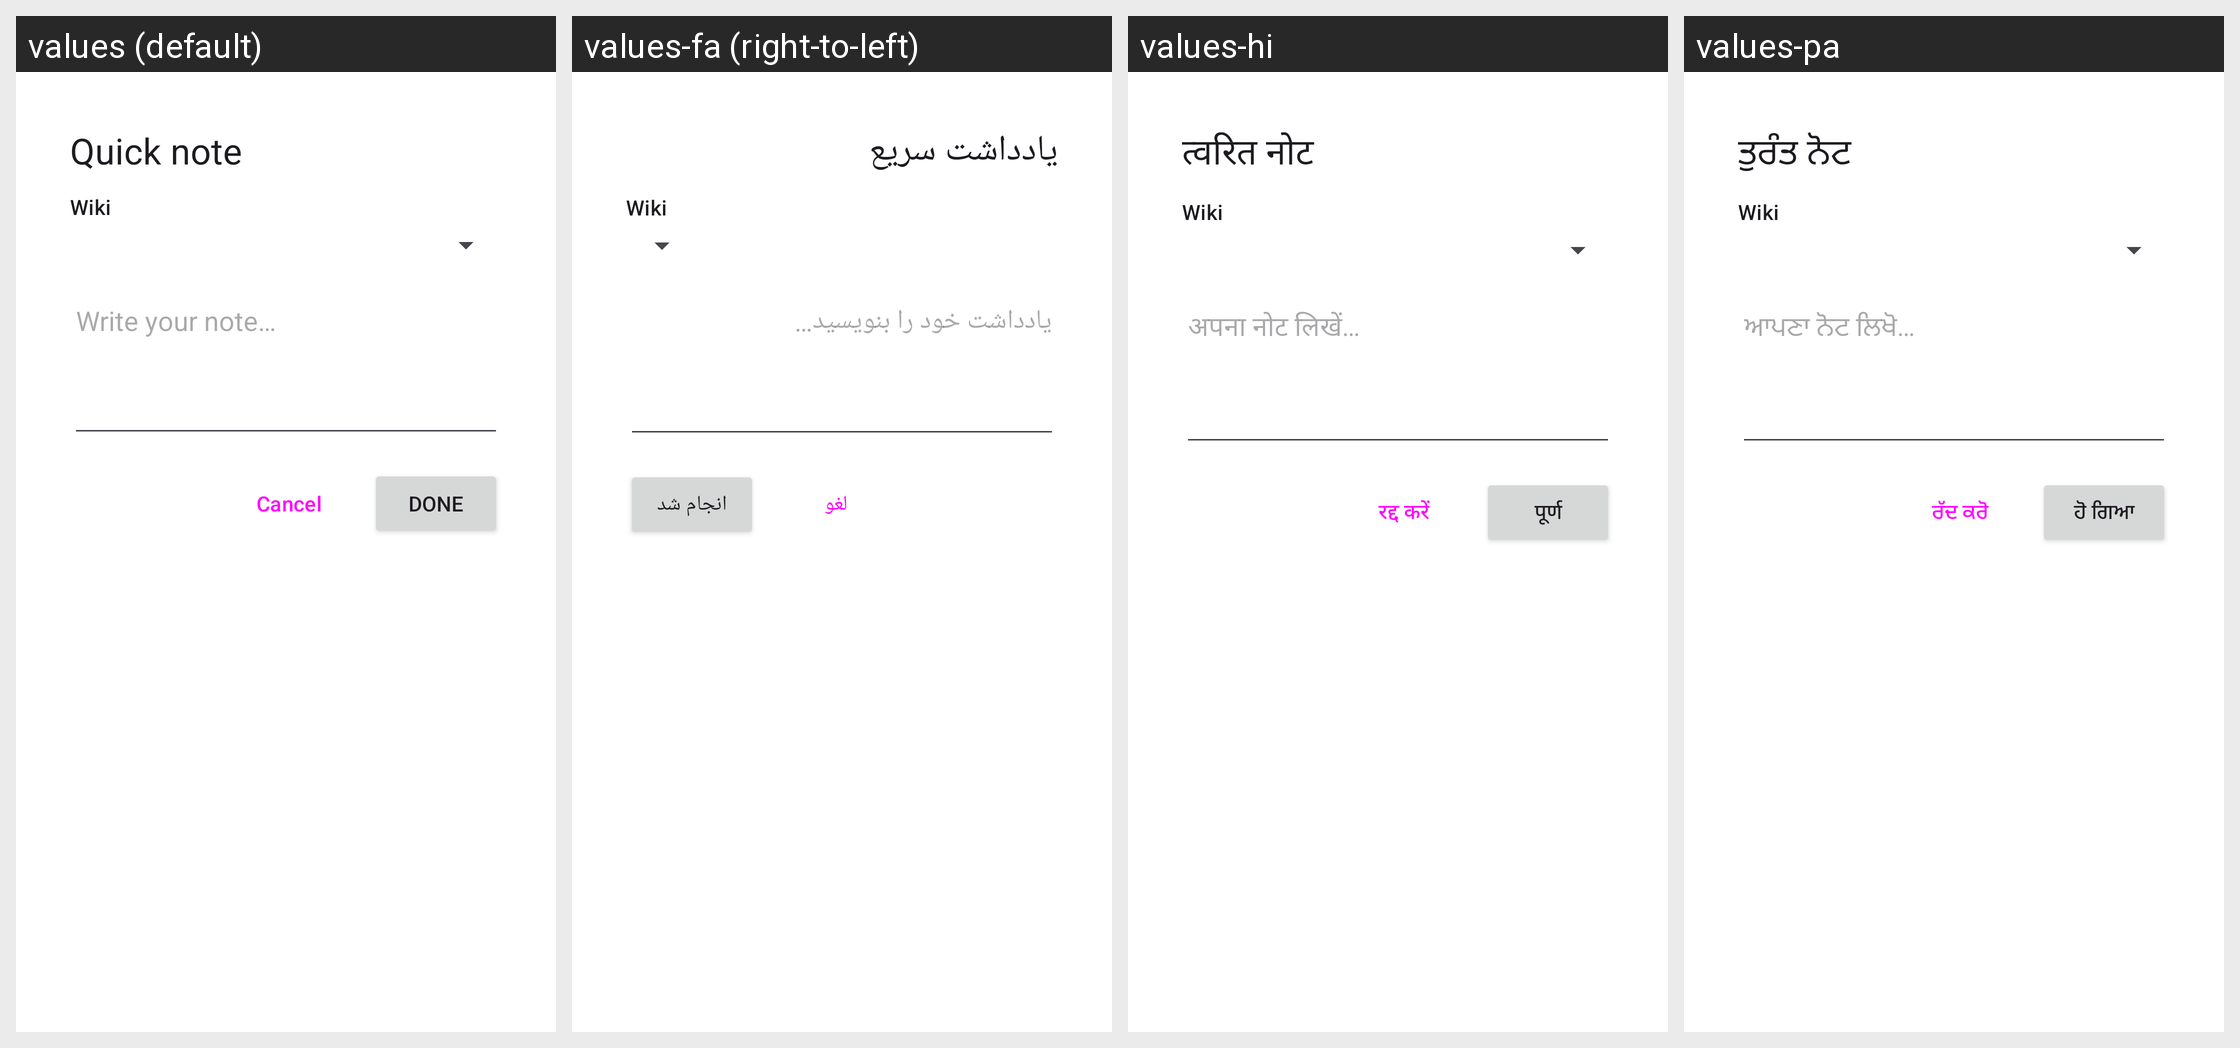

The Android screen above is rendered under several locales of the same app. Produce the string resources it draws, with the default and per-locale values.
Android screen res/layout/activity_quick_note.xml rendered under 4 locales, left to right: values (default), values-fa (right-to-left), values-hi, values-pa. Device: Nexus 5 (rendered at 1080×1920; each locale shown at half size, 540×960, under a caption strip naming it); theme Theme.TiddlyDesktop.QuickNote.
Other locales in the repository, not shown: values-ar, values-ca, values-cs, values-da, values-de, values-el, values-es, values-fr, values-ia, values-it, values-iw, values-ja, values-ko, values-mk, values-nl, values-pl, values-pt, values-pt-rBR, values-ru, values-sk, values-sl, values-sv, values-zh-rCN, values-zh-rTW.
Strings drawn on this screen, with the default value and each locale's value (text and hints the layout hard-codes, and strings that could not be matched under every locale, appear in the picture but are not listed):

quicknote_title
  values: Quick note
  values-fa: یادداشت سریع
  values-hi: त्वरित नोट
  values-pa: ਤੁਰੰਤ ਨੋਟ

quicknote_hint
  values: Write your note…
  values-fa: یادداشت خود را بنویسید…
  values-hi: अपना नोट लिखें…
  values-pa: ਆਪਣਾ ਨੋਟ ਲਿਖੋ…

quicknote_done
  values: Done
  values-fa: انجام شد
  values-hi: पूर्ण
  values-pa: ਹੋ ਗਿਆ
